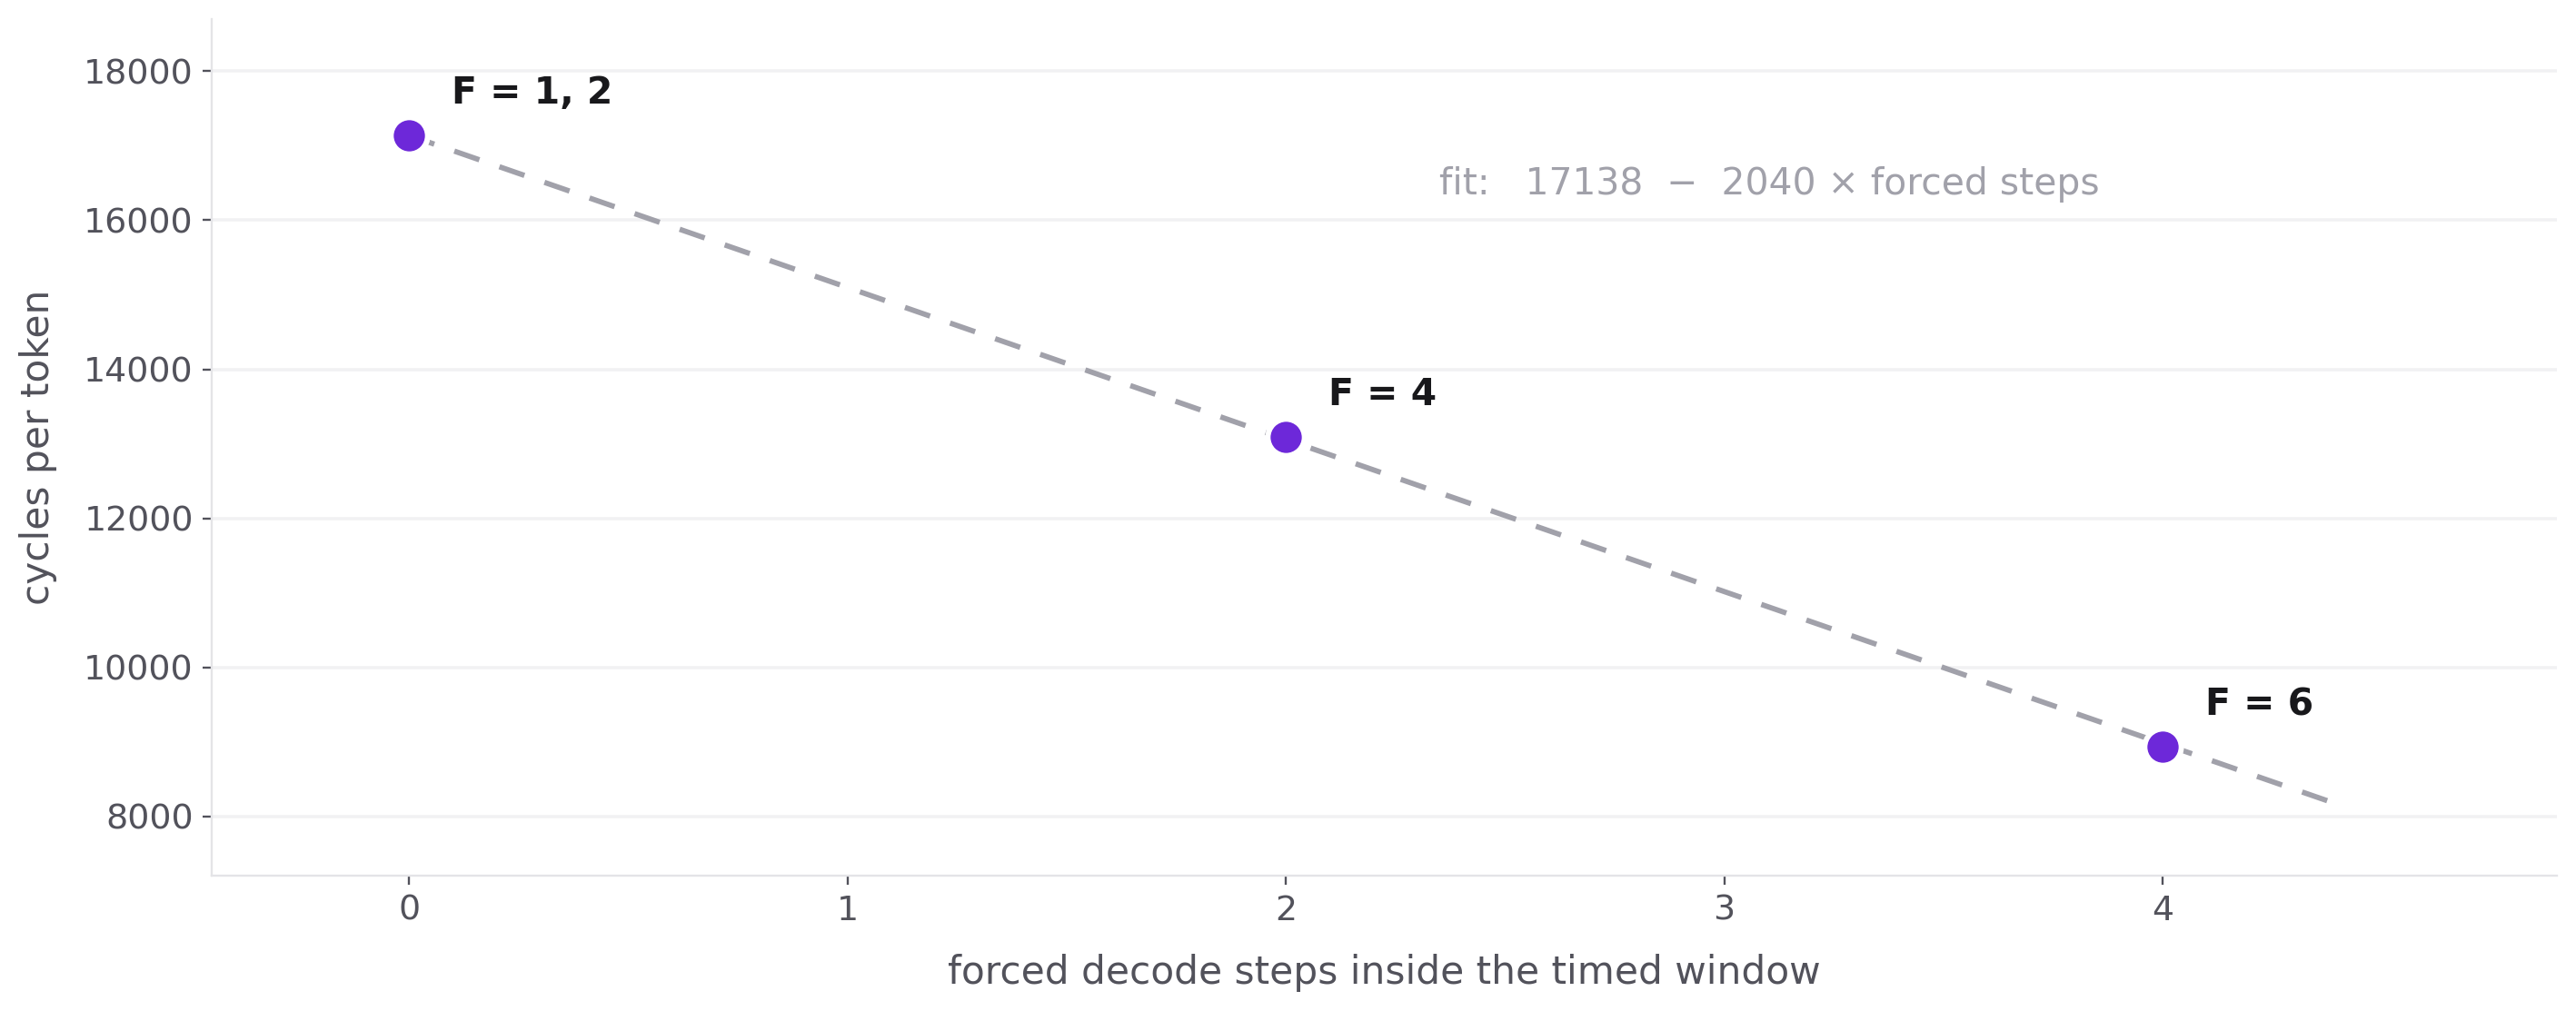

Write Python code to recreate this figure.
#!/usr/bin/env python3
"""F-sweep: cost per token falls by a constant amount per forced step (simulator)."""
import matplotlib
matplotlib.use("Agg")
import matplotlib.pyplot as plt

INK, BODY, MUTED = "#18181B", "#52525B", "#A1A1AA"
VIOLET, GREEN = "#6D28D9", "#047857"
F = "DejaVu Sans"

# milestones/M0-reuse-foundation.md:435-442  (test_sim_2x2blk_fsweep_F{1,2,4,6})
pts = [(0, 17138.0, "F=1"), (0, 17137.2, "F=2"), (2, 13096.4, "F=4"), (4, 8930.6, "F=6")]

fig, ax = plt.subplots(figsize=(13.6, 5.4), dpi=210)

xs = [0, 4.4]
ax.plot(xs, [17138 - 2040 * x for x in xs], color=MUTED, lw=2, ls=(0, (5, 4)), zorder=1)
ax.text(2.35, 16350, "fit:   17138  −  2040 × forced steps",
        fontsize=14, color=MUTED, family=F)

for x, y, lab in pts:
    ax.scatter([x], [y], s=190, color=VIOLET, zorder=3, edgecolor="white", lw=2)
for x, y, lab in [(0, 17138.0, "F = 1, 2"), (2, 13096.4, "F = 4"), (4, 8930.6, "F = 6")]:
    ax.annotate(lab, (x, y), textcoords="offset points", xytext=(16, 12),
                fontsize=14, color=INK, fontweight="bold", family=F)

ax.set_xlabel("forced decode steps inside the timed window", fontsize=14.5,
              color=BODY, family=F, labelpad=10)
ax.set_ylabel("cycles per token", fontsize=14.5, color=BODY, family=F, labelpad=10)
ax.set_xlim(-0.45, 4.9)
ax.set_ylim(7200, 18700)
ax.set_xticks([0, 1, 2, 3, 4])
ax.tick_params(labelsize=13, colors=BODY)
for s in ("top", "right"):
    ax.spines[s].set_visible(False)
for s in ("left", "bottom"):
    ax.spines[s].set_color("#E4E4E7")
ax.grid(axis="y", color="#F1F1F3", lw=1.2)
ax.set_axisbelow(True)

plt.tight_layout()
plt.savefig("/tmp/claude-1023/-home-lexu-WaferEngine-staging/a95262c6-8919-43d3-a293-b720d73d7eac/scratchpad/fig_fsweep.png",
            bbox_inches="tight", facecolor="white")
print("ok")
